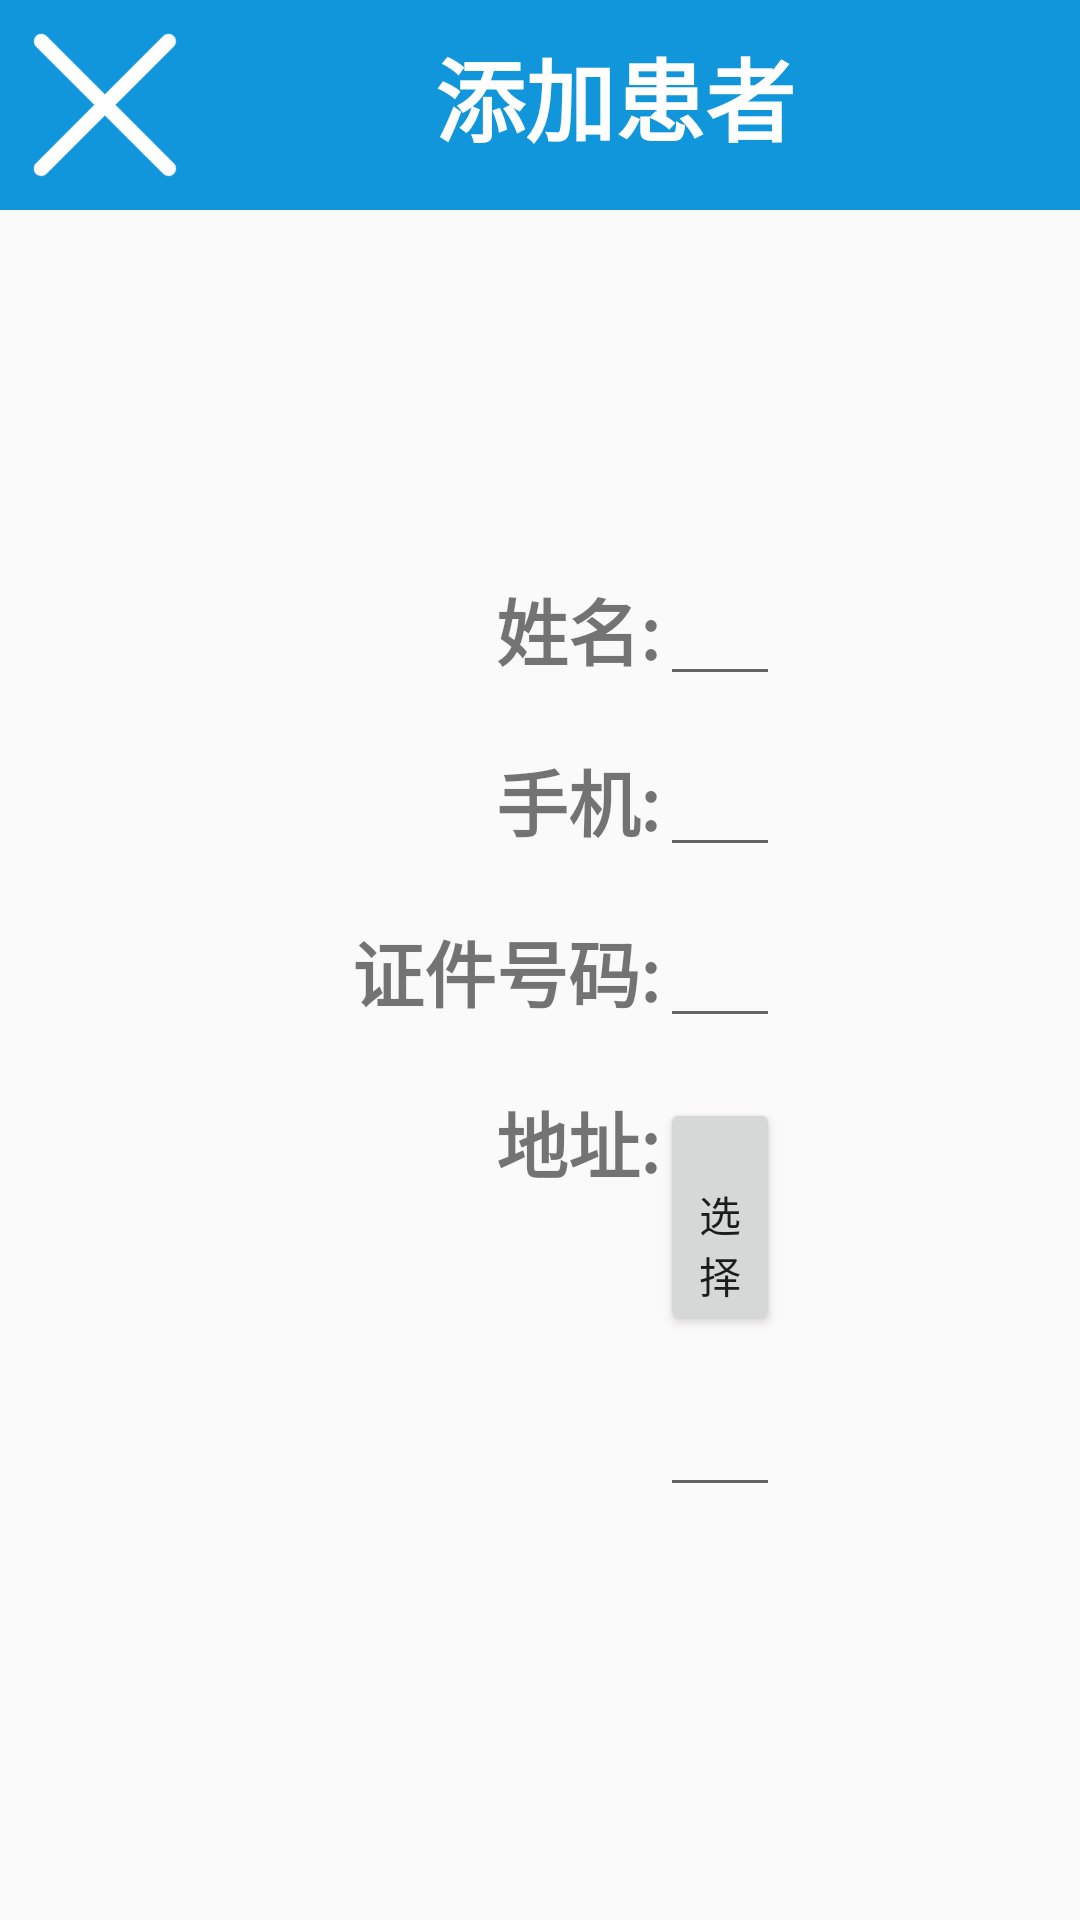

Here is an Android app screen rendered from its layout file. Give the layout XML and the strings, colors and styles it references.
<!-- AndroidManifest.xml: application theme AppTheme -->
<!-- res/layout/activity_add_patient.xml -->
<?xml version="1.0" encoding="utf-8"?>
<LinearLayout xmlns:android="http://schemas.android.com/apk/res/android"
    xmlns:app="http://schemas.android.com/apk/res-auto"
    xmlns:tools="http://schemas.android.com/tools"
    android:layout_width="match_parent"
    android:layout_height="match_parent"
    android:orientation="vertical"
    tools:context="com.example.demo.main.home.AddPatientActivity">

    <LinearLayout
        android:layout_width="match_parent"
        android:layout_height="70dp"
        android:background="@color/selector_tab_background_state_pressed"
        android:orientation="horizontal"
        android:padding="10dp">

        <ImageButton
            android:id="@+id/close_btn"
            android:layout_width="50dp"
            android:layout_height="50dp"
            android:background="@drawable/close"
            android:padding="10dp" />

        <TextView
            android:layout_width="match_parent"
            android:layout_height="50dp"
            android:text="添加患者"
            android:textAlignment="center"
            android:textColor="#ffffff"
            android:textSize="30sp"
            android:textStyle="bold" />

    </LinearLayout>

    <RelativeLayout
        android:layout_width="match_parent"
        android:layout_height="match_parent"
        android:padding="100dp">

        <TextView
            android:id="@+id/add_patient_name"
            android:layout_width="120dp"
            android:layout_height="wrap_content"
            android:layout_alignParentStart="true"
            android:layout_alignParentTop="true"
            android:layout_marginTop="22dp"
            android:text="姓名:"
            android:textAlignment="textEnd"
            android:textSize="24sp"
            android:textStyle="bold" />

        <EditText
            android:id="@+id/add_patient_name_value"
            android:layout_width="240dp"
            android:layout_height="wrap_content"
            android:layout_alignBaseline="@+id/add_patient_name"
            android:layout_alignBottom="@+id/add_patient_name"
            android:layout_toEndOf="@+id/add_patient_name" />

        <TextView
            android:id="@+id/add_patient_phone"
            android:layout_width="120dp"
            android:layout_height="wrap_content"
            android:layout_alignStart="@+id/add_patient_name"
            android:layout_below="@+id/add_patient_name"
            android:layout_marginTop="22dp"
            android:text="手机:"
            android:textAlignment="textEnd"
            android:textSize="24sp"
            android:textStyle="bold" />

        <EditText
            android:id="@+id/add_patient_phone_value"
            android:layout_width="240dp"
            android:layout_height="wrap_content"
            android:layout_alignBaseline="@+id/add_patient_phone"
            android:layout_alignBottom="@+id/add_patient_phone"
            android:layout_toEndOf="@+id/add_patient_phone"
            android:maxLength="11" />

        <TextView
            android:id="@+id/add_patient_card"
            android:layout_width="120dp"
            android:layout_height="wrap_content"
            android:layout_alignStart="@+id/add_patient_phone"
            android:layout_below="@+id/add_patient_phone"
            android:layout_marginTop="22dp"
            android:text="证件号码:"
            android:textAlignment="textEnd"
            android:textSize="24sp"
            android:textStyle="bold" />

        <EditText
            android:id="@+id/add_patient_card_value"
            android:layout_width="240dp"
            android:layout_height="wrap_content"
            android:layout_alignBaseline="@+id/add_patient_card"
            android:layout_alignBottom="@+id/add_patient_card"
            android:layout_toEndOf="@+id/add_patient_card"
            android:maxLength="18" />

        <TextView
            android:id="@+id/add_patient_local"
            android:layout_width="120dp"
            android:layout_height="wrap_content"
            android:layout_alignStart="@+id/add_patient_card"
            android:layout_below="@+id/add_patient_card"
            android:layout_marginTop="22dp"
            android:text="地址:"
            android:textAlignment="textEnd"
            android:textSize="24sp"
            android:textStyle="bold" />

        <EditText
            android:id="@+id/add_patient_local_value"
            android:layout_width="match_parent"
            android:layout_height="wrap_content"
            android:layout_alignStart="@+id/activity_add_patient_select_local"
            android:layout_below="@+id/activity_add_patient_select_local"
            android:layout_marginTop="16dp" />

        <Button
            android:id="@+id/activity_add_patient_select_local"
            android:layout_width="wrap_content"
            android:layout_height="wrap_content"
            android:layout_alignBaseline="@+id/add_patient_local"
            android:layout_alignBottom="@+id/add_patient_local"
            android:layout_toEndOf="@+id/add_patient_local"
            android:text=" 选择" />

        <TextView
            android:id="@+id/textView"
            android:layout_width="120dp"
            android:layout_height="wrap_content"
            android:layout_alignParentStart="true"
            android:layout_below="@+id/add_patient_local_value"
            android:layout_marginTop="51dp"
            android:text="照片:"
            android:textAlignment="textEnd"
            android:textSize="24sp"
            android:textStyle="bold" />

        <ImageView
            android:id="@+id/imageView"
            android:layout_width="120dp"
            android:layout_height="120dp"
            android:layout_below="@+id/add_patient_local_value"
            android:layout_marginStart="26dp"
            android:layout_marginTop="15dp"
            android:layout_toEndOf="@+id/textView"
            android:src="@drawable/main_person_image" />

        <Button
            android:id="@+id/button2"
            android:layout_width="wrap_content"
            android:layout_height="wrap_content"
            android:layout_alignBaseline="@+id/textView"
            android:layout_alignBottom="@+id/textView"
            android:layout_marginStart="58dp"
            android:layout_toEndOf="@+id/imageView"
            android:text="拍照" />

        <Button
            android:id="@+id/button3"
            android:layout_width="match_parent"
            android:layout_height="wrap_content"
            android:layout_alignParentStart="true"
            android:layout_below="@+id/imageView"
            android:layout_marginTop="86dp"
            android:text="保存" />

        <TextView
            android:id="@+id/textView2"
            android:layout_width="wrap_content"
            android:layout_height="wrap_content"
            android:layout_above="@+id/add_patient_phone"
            android:layout_toEndOf="@+id/button2"
            android:text="性别:"
            android:textSize="24sp"
            android:textStyle="bold" />

        <TextView
            android:id="@+id/textView5"
            android:layout_width="wrap_content"
            android:layout_height="wrap_content"
            android:layout_alignEnd="@+id/textView2"
            android:layout_alignTop="@+id/add_patient_phone"
            android:text="年龄:"
            android:textSize="24sp"
            android:textStyle="bold" />

        <TextView
            android:id="@+id/activity_add_patient_local"
            android:layout_width="wrap_content"
            android:layout_height="wrap_content"
            android:layout_alignBottom="@+id/add_patient_local"
            android:layout_marginStart="17dp"
            android:layout_toEndOf="@+id/activity_add_patient_select_local" />

        <Button
            android:id="@+id/activity_add_patient_select_sex"
            android:layout_width="wrap_content"
            android:layout_height="wrap_content"
            android:layout_alignBottom="@+id/add_patient_name_value"
            android:layout_toEndOf="@+id/textView2"
            android:text="请选择" />

        <Button
            android:id="@+id/activity_add_patient_select_age"
            android:layout_width="wrap_content"
            android:layout_height="wrap_content"
            android:layout_alignBottom="@+id/add_patient_phone_value"
            android:layout_toEndOf="@+id/textView5"
            android:text="请选择" />
        
    </RelativeLayout>
</LinearLayout>
<!-- resources referenced by this layout -->
<resources>
  <color name="selector_tab_background_state_pressed">#1296db</color>
  <!-- drawable close: png bitmap (drawable, 3456 bytes) -->
  <style name="AppTheme" parent="Base.Theme.AppCompat.Light.DarkActionBar">
          
          <item name="colorPrimary">@color/colorPrimary</item>
          <item name="colorPrimaryDark">@color/colorPrimaryDark</item>
          <item name="colorAccent">@color/colorAccent</item>
      </style>
  <color name="colorPrimary">#3F51B5</color>
  <color name="colorPrimaryDark">#303F9F</color>
  <color name="colorAccent">#FF4081</color>
</resources>
